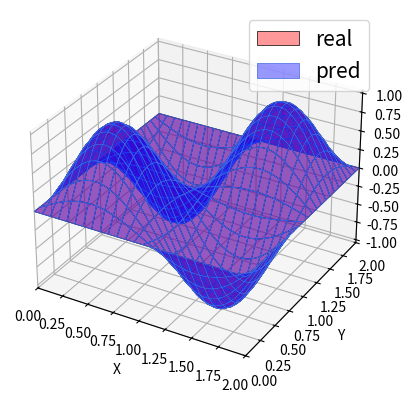

Python code for this plot:
import matplotlib.pyplot as plt
import random
import numpy as np
import time


class NNPlots:
    def __init__(self, test_x, test_y, true_u, x, y, pred_u, x_limits, y_limits):
        self.test_x = test_x
        self.test_y = test_y
        self.true_u = true_u

        self.x = x
        self.y = y
        self.pred_u = pred_u

        self.x_limits = x_limits
        self.y_limits = y_limits

    @staticmethod
    def plotLoss(train_loss):
        plt.figure(figsize=(10, 8))
        plt.xlabel("Epochs")
        plt.ylabel("Loss")
        plt.plot(train_loss)
        plt.show()

    def plot3d(self):
        """
        3d plot with 2 surfaces: real and predicted
        """
        ax = plt.figure().add_subplot(projection="3d")
        ax.plot_surface(
            self.test_x,
            self.test_y,
            self.true_u,
            edgecolor="black",
            lw=0.5,
            rstride=8,
            cstride=8,
            alpha=0.4,
            # cmap="BuGn",
            facecolor="red",
            label="real",
        )
        ax.plot_surface(
            self.x,
            self.y,
            self.pred_u,
            edgecolor="royalblue",
            lw=0.5,
            rstride=8,
            cstride=8,
            alpha=0.4,
            # cmap="plasma",
            facecolor="blue",
            label="pred",
        )
        # ax.scatter(x, y, train_u, s=0.5, label="train")
        ax.legend(fontsize=15)
        ax.set(
            xlim=self.x_limits, ylim=self.y_limits, xlabel="X", ylabel="Y", zlabel="U"
        )

    def plot2d_contour(
        self, color_map="coolwarm", contour_levels=15, linestyle="dashed"
    ):
        """
        This function creates a 2D contour plot of the real and predicted u-values.
        """
        fig, (real, pred) = plt.subplots(1, 2, figsize=(12, 6))
        fig.suptitle("Real and Predicted U-Values")

        real.contour(
            self.test_x,
            self.test_y,
            self.true_u,
            levels=contour_levels,
            linewidths=1,
            linestyle=linestyle,
            colors=["black"],
            alpha=1,
        )
        realc = real.contourf(
            self.x,
            self.y,
            self.true_u,
            levels=100,
            cmap=color_map,
            alpha=0.6,
        )
        real.legend(["Real"])
        fig.colorbar(realc, ax=real)

        pred.contour(
            self.test_x,
            self.test_y,
            self.pred_u,
            levels=contour_levels,
            linewidths=1,
            linestyle=linestyle,
            colors=["black"],
            alpha=1,
        )
        predc = pred.contourf(
            self.x,
            self.y,
            self.pred_u,
            levels=100,
            cmap=color_map,
            alpha=0.6,
        )
        pred.legend(["Predicted"])
        fig.colorbar(predc, ax=pred)

        real.set(xlim=self.x_limits, ylim=self.y_limits, xlabel="X", ylabel="Y")
        pred.set(
            title="Predicted",
            xlim=self.x_limits,
            ylim=self.y_limits,
            xlabel="X",
            ylabel="Y",
        )
        real.set(title="Real")

    def plot2d_fix_x(self, x_i=None):
        """
        This function creates a 2D plot by fixing the x-coordinate at a specific value.
        If no value is provided for x_i, the function randomly selects an index within the valid range.
        """
        if x_i == None:
            x_i = random.randint(0, len(self.x[0]) - 1)
        fig1 = plt.figure()
        flat = fig1.add_subplot()
        flat.plot(
            np.linspace(self.y_limits[0], self.y_limits[1], len(self.pred_u[x_i])),
            self.pred_u[x_i],
            label="pred",
        )
        flat.plot(
            np.linspace(self.y_limits[0], self.y_limits[1], len(self.true_u[x_i])),
            self.true_u[x_i],
            label="real",
        )
        flat.legend(fontsize=15)
        flat.set(
            title=f"U-vales with fixed x={round(self.x[0, x_i], 2)}",
            xlabel="Y",
            ylabel="U",
        )


if __name__ == ("__main__"):

    def real_u(x, y):
        return np.sin(np.pi * x) * np.sin(np.pi * y)

    grid_size = (50, 50)
    plotting_grid_size = (200, 200)
    x_limits = (0, 2)
    y_limits = (0, 2)
    border_grid_size = (50, 50)
    x = np.linspace(x_limits[0], x_limits[1], plotting_grid_size[0])
    y = np.linspace(y_limits[0], y_limits[1], plotting_grid_size[1])
    x, y = np.meshgrid(x, y)
    test_x = np.linspace(x_limits[0], x_limits[1], plotting_grid_size[0])
    test_y = np.linspace(x_limits[0], x_limits[1], plotting_grid_size[1])
    test_x, test_y = np.meshgrid(test_x, test_y)
    train_u = real_u(x, y)
    true_u = real_u(test_x, test_y)
    test_coord = np.column_stack((test_x.flatten(), test_y.flatten()))
    pred_coord = list()
    pred_u = true_u
    plotter = NNPlots(test_x, test_y, true_u, x, y, pred_u, x_limits, y_limits)
    plotter.plot3d()
